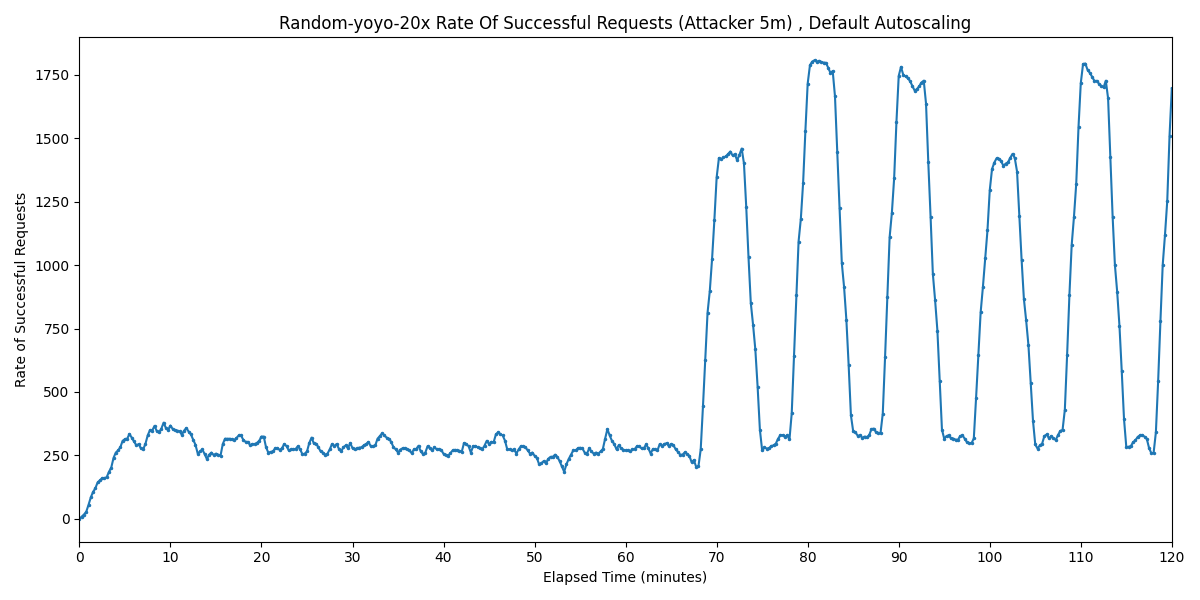

Data behind this chart, as committed beside it:
Timestamp, Rate of Successful Requests
2025-03-31 02:54:54.466, 0
2025-03-31 02:55:09.466, 8.422
2025-03-31 02:55:24.466, 16.84
2025-03-31 02:55:39.466, 27.52
2025-03-31 02:55:54.466, 54.74
2025-03-31 02:56:09.466, 84.21
2025-03-31 02:56:24.466, 106
2025-03-31 02:56:39.466, 120.2
2025-03-31 02:56:54.466, 143.2
2025-03-31 02:57:09.466, 151.6
2025-03-31 02:57:24.466, 160
2025-03-31 02:57:39.466, 160
2025-03-31 02:57:54.466, 164.2
2025-03-31 02:58:09.466, 185.3
2025-03-31 02:58:24.466, 202.1
2025-03-31 02:58:39.466, 240
2025-03-31 02:58:54.466, 261.1
2025-03-31 02:59:09.466, 269.5
2025-03-31 02:59:24.466, 282.1
2025-03-31 02:59:39.466, 307.4
2025-03-31 02:59:54.466, 314.1
2025-03-31 03:00:09.466, 315.8
2025-03-31 03:00:24.466, 334.6
2025-03-31 03:00:39.466, 320
2025-03-31 03:00:54.466, 304.8
2025-03-31 03:01:09.466, 289.8
2025-03-31 03:01:24.466, 294.1
2025-03-31 03:01:39.466, 277.9
2025-03-31 03:01:54.466, 273.7
2025-03-31 03:02:09.466, 294.8
2025-03-31 03:02:24.466, 328.4
2025-03-31 03:02:39.466, 349.5
2025-03-31 03:02:54.466, 348
2025-03-31 03:03:09.466, 366.3
2025-03-31 03:03:24.466, 345.3
2025-03-31 03:03:39.466, 341.1
2025-03-31 03:03:54.466, 355.1
2025-03-31 03:04:09.466, 379
2025-03-31 03:04:24.466, 357.9
2025-03-31 03:04:39.466, 351.2
2025-03-31 03:04:54.466, 367.6
2025-03-31 03:05:09.466, 353.7
2025-03-31 03:05:24.466, 349.5
2025-03-31 03:05:39.466, 347.8
2025-03-31 03:05:54.466, 345.3
2025-03-31 03:06:09.466, 331
2025-03-31 03:06:24.466, 347.5
2025-03-31 03:06:39.466, 357.9
2025-03-31 03:06:54.466, 343.7
2025-03-31 03:07:09.466, 332.6
2025-03-31 03:07:24.466, 311.6
2025-03-31 03:07:39.466, 292.1
2025-03-31 03:07:54.466, 256.9
2025-03-31 03:08:09.466, 265.3
2025-03-31 03:08:24.466, 273.7
2025-03-31 03:08:39.466, 255.5
2025-03-31 03:08:54.466, 235.8
2025-03-31 03:09:09.466, 252.6
2025-03-31 03:09:24.466, 261.1
2025-03-31 03:09:39.466, 251.4
... 421 more rows
